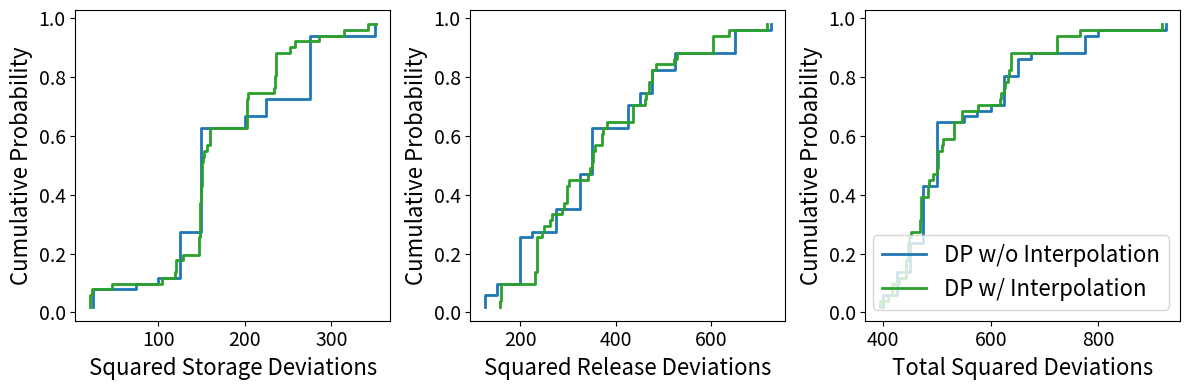

Reproduce this figure in Python.
import numpy as np
import pandas as pd
from scipy.optimize import minimize
import matplotlib.pyplot as plt

######################## DP Optimization without Interpolation ########################

# inflows and targets
Qs = np.array([10, 50, 30])
nSeasons = len(Qs)
Stargets = np.ones([nSeasons])*20 # target of 20 every period
Rtargets = np.ones([nSeasons])*20 # target of 20 every period

# reservoir parameters
K = 30 # reservoir capacity
Rmax = 40 # maximum possible release
Rmin = 10 # minimum possible release

def calcCostDP(S, Q, Starget, Rtarget, bounds, FutureCost):
    '''
    Function to calculate the optimal release (Rbest) from each storage state (S)
    and associated present and future cost (Cbest), defined as the total squared
    deviation between storage and release targets for that stage.

    Inputs:
      S: array of discrete storage values representing the states
      Q: inflow received at this stage
      Starget: target storage for next stage
      Rtarget: release target for this stage
      bounds: bounds on possible releases
      FutureCost: array of future costs at each state that will be added to
      cost of the optimal state transition at this stage to compute present + future cost

    Outputs:
      Rbest: array of optimal releases from each state in S
      Cbest: array of present + future costs associated with each state S
    '''

    # initialize current cost at infinity and releases at 0
    Cbest = np.empty([len(S)])+np.inf
    Rbest = np.zeros([len(S)])
    for i, s in enumerate(S): # storage at stage t
        # find optimal storage to move to at stage t+1
        for j, sNext in enumerate(S): # storage at stage t+1
            R = s + Q - sNext # release to get to sNext
            # find cost of this release if it's feasible
            if R >= bounds[0] and R <= bounds[1]:
                # compute total cost C (total deviation from targets + future cost at sNext)
                S_deviation = (sNext-Starget)**2
                R_deviation = (R-Rtarget)**2
                C = S_deviation + R_deviation + FutureCost[j]
                # update optimal value (Cbest) and decision (Rbest) if better than current best
                if C < Cbest[i]:
                    Cbest[i] = C
                    Rbest[i] = R

    return Rbest, Cbest

# get indices of stages
nStages = nSeasons
forward_indices = np.arange(nStages)
backward_indices = forward_indices[::-1] # reverse order of stages for backward-moving DP
backward_indices = np.insert(backward_indices,0,0) # put 0 at beginning to make it cyclic

# discretize states
states = np.arange(0,31,5)
nStates = len(states)

# bounds on decision variables (releases)
bounds = np.array([Rmin, Rmax])

# initialize matrices with costs of each state at each stage
# and optimal releases to make from each state at each stage
costs = np.empty([nStates,nStages])
release_policy = np.empty([nStates,nStages])

# initialize FutureCost at 0 for all states; will update as we move backwards
FutureCost = np.zeros([nStates])

# begin backward-moving DP
loop = True
while loop:
    count = 0
    for index in backward_indices[0:-1]:
        # find optimal release and value of each state in this stage
        # states (storage targets) are for next period (index) while inflows and releases are for this period (index-1)
        R, FutureCost = calcCostDP(states, Qs[index-1], Stargets[index], Rtargets[index-1], bounds, FutureCost)

        # count iterations with no change in optimal release
        if np.all(R == release_policy[:,index-1]):
            count += 1

        # update best releases and value of each state
        costs[:,index] = FutureCost
        release_policy[:,index-1] = R

    # stop loop if no change in optimal decisions across all iterations
    if count == len(backward_indices[0:-1]):
        break

release_policy_df = pd.DataFrame(release_policy, columns=["Season 1","Season 2","Season 3"],index=states)
release_policy_df.index.rename("Storage",inplace=True)
release_policy_df


######################## DP Optimization with Interpolation ########################

def findBestR(R, sCurrent, States, Starget, Rtarget, Q, FutureCost):
    # get first element of vector of length 1 of decision variables
    R = R[0]

    # find what state that release would result in
    sNext = sCurrent + Q - R

    # calculate the future cost at that state through interpolation
    # and add to the current cost
    CurrentCost = (R - Rtarget)**2 + (sNext - Starget)**2
    TotalCost = CurrentCost  + np.interp(sNext, States, FutureCost)

    return TotalCost

def calcCostDP_Interp(S, Q, Starget, Rtarget, bounds, FutureCost):
    '''
    Function to calculate the optimal release (Rbest) from each storage state (S)
    and associated present and future cost (Cbest), defined as the total squared
    deviation between storage and release targets for that stage.

    Inputs:
      S: array of discrete storage values representing the states
      Q: inflow received at this stage
      Starget: target storage for next stage
      Rtarget: release target for this stage
      bounds: bounds on possible releases
      FutureCost: array of future costs at each state that will be added to
      cost of the optimal state transition at this stage to compute present + future cost

    Outputs:
      Rbest: array of optimal releases from each state in S
      Cbest: array of present + future costs associated with each state S
    '''

    # initialize current cost at infinity and releases at 0
    Cbest = np.empty([len(S)])+np.inf
    Rbest = np.zeros([len(S)])
    for i, s in enumerate(S): # storage at stage t
        # find optimal release from this state
        constraints = ({'type': 'ineq', 'fun': lambda x: K - (s + Q - x[0])}, # capacity - Snext >=0
                       {'type': 'ineq', 'fun': lambda x: s + Q - x[0]}) # Snext >= 0
        result = minimize(findBestR, x0=Rtarget, bounds=[[Rmin, Rmax]], constraints=constraints,
                          args=(s, S, Starget, Rtarget, Q, FutureCost))
        Rbest[i] = result.x[0]
        Cbest[i] = result.fun

    return Rbest, Cbest

# initialize matrices with costs of each state at each stage
# and optimal releases to make from each state at each stage
costs2 = np.empty([nStates,nStages])
release_policy2 = np.empty([nStates,nStages])

# initialize FutureCost at 0 for all states; will update as we move backwards
FutureCost2 = np.zeros([nStates])

# begin backward-moving DP
loop = True
tolerance = 0.1 # average % difference in optimal releases from one cycle ot the next at which to stop looping
avgPctDiff = np.inf
cycle = 0 # number of times cycling through all seasons
while loop:
    count = 0
    cycle += 1
    for index in backward_indices[0:-1]:
        # find optimal release and value of each state in this stage
        # states (storage targets) are for next period (index) while inflows and releases are for this period (index-1)
        R, FutureCost2 = calcCostDP_Interp(states, Qs[index-1], Stargets[index], Rtargets[index-1], bounds, FutureCost2)

        # find average % difference in optimal releases at this stage compared to the last loop
        if cycle > 1:
          avgPctDiff = np.mean(np.abs(R - release_policy2[:,index-1])*100 / release_policy2[:,index-1])
          print(avgPctDiff)
          if avgPctDiff < tolerance:
            count += 1

        # update best releases and value of each state
        costs2[:,index] = FutureCost2
        release_policy2[:,index-1] = R

    if count == len(backward_indices[0:-1]):
        break

release_policy2_df = pd.DataFrame(release_policy2, columns=["Season 1","Season 2","Season 3"],index=states)
release_policy2_df.index.rename("Storage",inplace=True)
release_policy2_df

######################## Simulation ########################

# initialize storages and releases for simulation of 50 years of 3 seasons with NLP and DP policies
nYears = 50

class Solution():
  def __init__(self):
    '''initialize Solution class with certain attributes for DP vs. NLP solution'''
    self.simS = np.zeros([nYears,nSeasons])
    self.simR = np.zeros([nYears,nSeasons])
    self.S_costs = np.zeros([nYears])
    self.R_costs = np.zeros([nYears])
    self.Total_costs = np.zeros([nYears])
    self.prescribedR = None

  def getSimStates(self, Q, year, season):
    '''method of Solution class to calculate simulated R and S'''
    # adjust prescribed release if not physically possible
    # R = min(prescribedR, simS + Q) prevents it from releasing more water than is available
    # max(simS + Q - K, R) prevents storage capacity from being exceeded
    self.simR[year,season] = max(self.simS[year,season] + Q - K,
                           min(self.prescribedR, self.simS[year,season] + Q))

    # calculate new storage
    if season != (nSeasons-1): # storage in next season of same year
      self.simS[year,season+1] = self.simS[year,season] + Q - self.simR[year,season]
    elif year != (nYears-1): # storage in season 1 of next year
      self.simS[year+1,0] = self.simS[year,season] + Q - self.simR[year,season]

  def getSimCosts(self, year):
    '''method of Solution class to calculate cost (total deviation from targets) over simulation'''
    self.S_costs[year] = np.sum((self.simS[year,:] - Stargets)**2)
    self.R_costs[year] = np.sum((self.simR[year,:] - Rtargets)**2)
    self.Total_costs[year] = self.S_costs[year] + self.R_costs[year]

# PMF of inflows each season
inflows = np.array([[0,10,20], # season 1
                 [40,50,60], # season 2
                 [20,30,40]]) # season 3
probs = np.array([[0,0.75,0.25],
                  [0.25,0.75,0],
                  [0.25,0.5,0.25]])

# create objects of Solution class for NLP and DP solutions
DP1 = Solution()
DP2 = Solution()

# start at target storage
DP1.simS[0,0] = Stargets[0]
DP2.simS[0,0] = Stargets[0]

seed = 0
# simulate operations over 50 years of 3 seasons
for year in range(nYears):
    for season in range(nSeasons):
        # generate inflow (set a seed to make it reproducible)
        seed += 1
        np.random.seed(seed)
        Q = np.random.choice(inflows[season,:], 1, p=probs[season,:])[0]

        # find DP release from policy
        DP1.prescribedR = release_policy[np.where(states==DP1.simS[year,season])[0][0],season]
        DP2.prescribedR = np.interp(DP2.simS[year,season],states,release_policy2[:,season])

        # find actual release (what is physically possible) and calculate storage from mass balance
        DP1.getSimStates(Q, year, season)
        DP2.getSimStates(Q, year, season)

    # calculate total cost (squared deviations from targets) in simulated year
    DP1.getSimCosts(year)
    DP2.getSimCosts(year)

# cumulative probabilities
p = np.arange(1,nYears+1,1) / (nYears+1)

# plot ECDF of R, S and total deviations for each policy
fig = plt.figure(figsize=[12,4])

# make list of things to loop through for each plot
DP1_costs = [DP1.S_costs, DP1.R_costs, DP1.Total_costs]
DP2_costs = [DP2.S_costs, DP2.R_costs, DP2.Total_costs]
xlabels = ["Squared Storage Deviations", "Squared Release Deviations", "Total Squared Deviations"]

for i in range(len(DP1_costs)):
  ax = fig.add_subplot(1,3,i+1)
  # step-function of sorted deviations from target for each algorithm
  l1, = ax.step(np.sort(DP1_costs[i]),p,color="tab:blue",linewidth=2)
  l2, = ax.step(np.sort(DP2_costs[i]),p,color="tab:green",linewidth=2)
  ax.set_xlabel(xlabels[i], fontsize=16)
  ax.set_ylabel("Cumulative Probability", fontsize=16)
  ax.tick_params(axis="both",labelsize=14)

ax.legend([l1, l2],["DP w/o Interpolation","DP w/ Interpolation"],fontsize=16,loc="lower right")
fig.tight_layout()
fig.show()

AvgCostTable = pd.DataFrame({'Storage': [np.mean(DP1_costs[0]), np.mean(DP2_costs[0])],
                             'Release': [np.mean(DP1_costs[1]), np.mean(DP2_costs[1])],
                             'Total': [np.mean(DP1_costs[2]), np.mean(DP2_costs[2])]}, index=["DP w/o Interpolation","DP w/ Interpolation"])
AvgCostTable.index.rename("Policy",inplace=True)

AvgCostTable